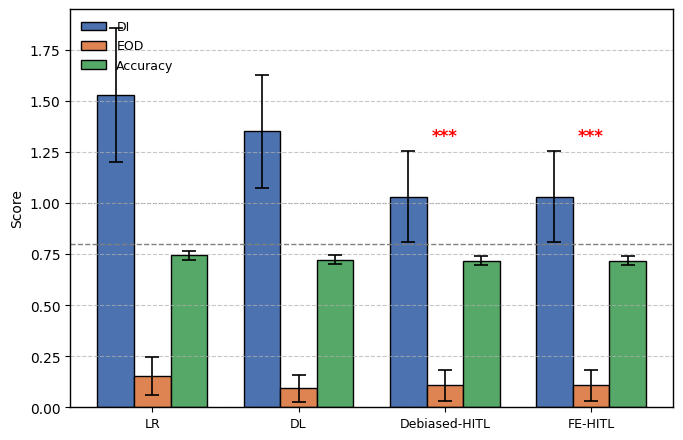

This chart was generated by the following Python code:
import matplotlib.pyplot as plt
import numpy as np

# 全局字体设置（与Fig2/Fig3完全一致，PLOS ONE强制要求）
plt.rcParams['font.sans-serif'] = ['Arial']
plt.rcParams['font.family'] = 'sans-serif'
plt.rcParams['font.size'] = 10  # 统一字号
plt.rcParams['axes.linewidth'] = 1.0  # 坐标轴线条宽度

# ============================================================
# Data from revised Table 3 (30 seeds, German Credit)
# ============================================================
models = ['LR', 'DL', 'Debiased-HITL', 'FE-HITL']
di = [1.528, 1.351, 1.032, 1.032]
eod = [0.153, 0.092, 0.108, 0.108]
acc = [0.744, 0.723, 0.718, 0.718]
di_std = [0.329, 0.276, 0.221, 0.221]
eod_std = [0.091, 0.067, 0.077, 0.077]
acc_std = [0.021, 0.022, 0.021, 0.021]

# 注意：为了在上与其他指标视觉协调，可绘制 |DI - 1|
# （即距离公平线1.0的绝对距离），这里按原始DI数值绘制
x = np.arange(len(models))
width = 0.25

# 适配PLOS ONE双栏尺寸，dpi=600
fig, ax = plt.subplots(figsize=(6.93, 4.5), dpi=600)

# 统一的误差棒样式（与修正版Fig2/Fig3完全一致）
error_kw = {
    'capsize': 5,          # 端线长度
    'capthick': 1.2,       # 端线粗细
    'elinewidth': 1.2,     # 误差线粗细
    'ecolor': 'black'      # 误差线颜色
}

# 绘制柱状图
rects1 = ax.bar(x - width, di, width, yerr=di_std, label='DI',
                edgecolor='black', linewidth=1.0, color='#4C72B0',
                error_kw=error_kw)
rects2 = ax.bar(x, eod, width, yerr=eod_std, label='EOD',
                edgecolor='black', linewidth=1.0, color='#DD8452',
                error_kw=error_kw)
rects3 = ax.bar(x + width, acc, width, yerr=acc_std, label='Accuracy',
                edgecolor='black', linewidth=1.0, color='#55A868',
                error_kw=error_kw)

# 坐标轴设置
ax.set_ylabel('Score', fontsize=10)
ax.set_xticks(x)
ax.set_xticklabels(models, fontsize=9)
ax.legend(fontsize=9, frameon=False, loc='upper left')

# 阈值线
ax.axhline(y=0.8, color='gray', linestyle='--', linewidth=1.0)
ax.axhline(y=1.0, color='gray', linestyle=':', linewidth=0.8, alpha=0.5)

# 在全部 FH 和 DH 上标注 DL baseline 改善显著性
ax.text(x[3], di[3] + di_std[3] + 0.03, '***', ha='center', va='bottom',
        fontsize=12, fontweight='bold', color='red')
ax.text(x[2], di[2] + di_std[2] + 0.03, '***', ha='center', va='bottom',
        fontsize=12, fontweight='bold', color='red')

# 调整坐标轴范围
ax.set_ylim(bottom=0)
ax.spines['top'].set_visible(True)
ax.spines['right'].set_visible(True)

# 网格线
ax.yaxis.grid(True, linestyle='--', alpha=0.7)

plt.tight_layout()

plt.savefig(
    'Fig4_credit_comparison.tif',
    dpi=600,
    bbox_inches='tight',
    format='tiff',
    pil_kwargs={"compression": "tiff_lzw"}
)
plt.close()
